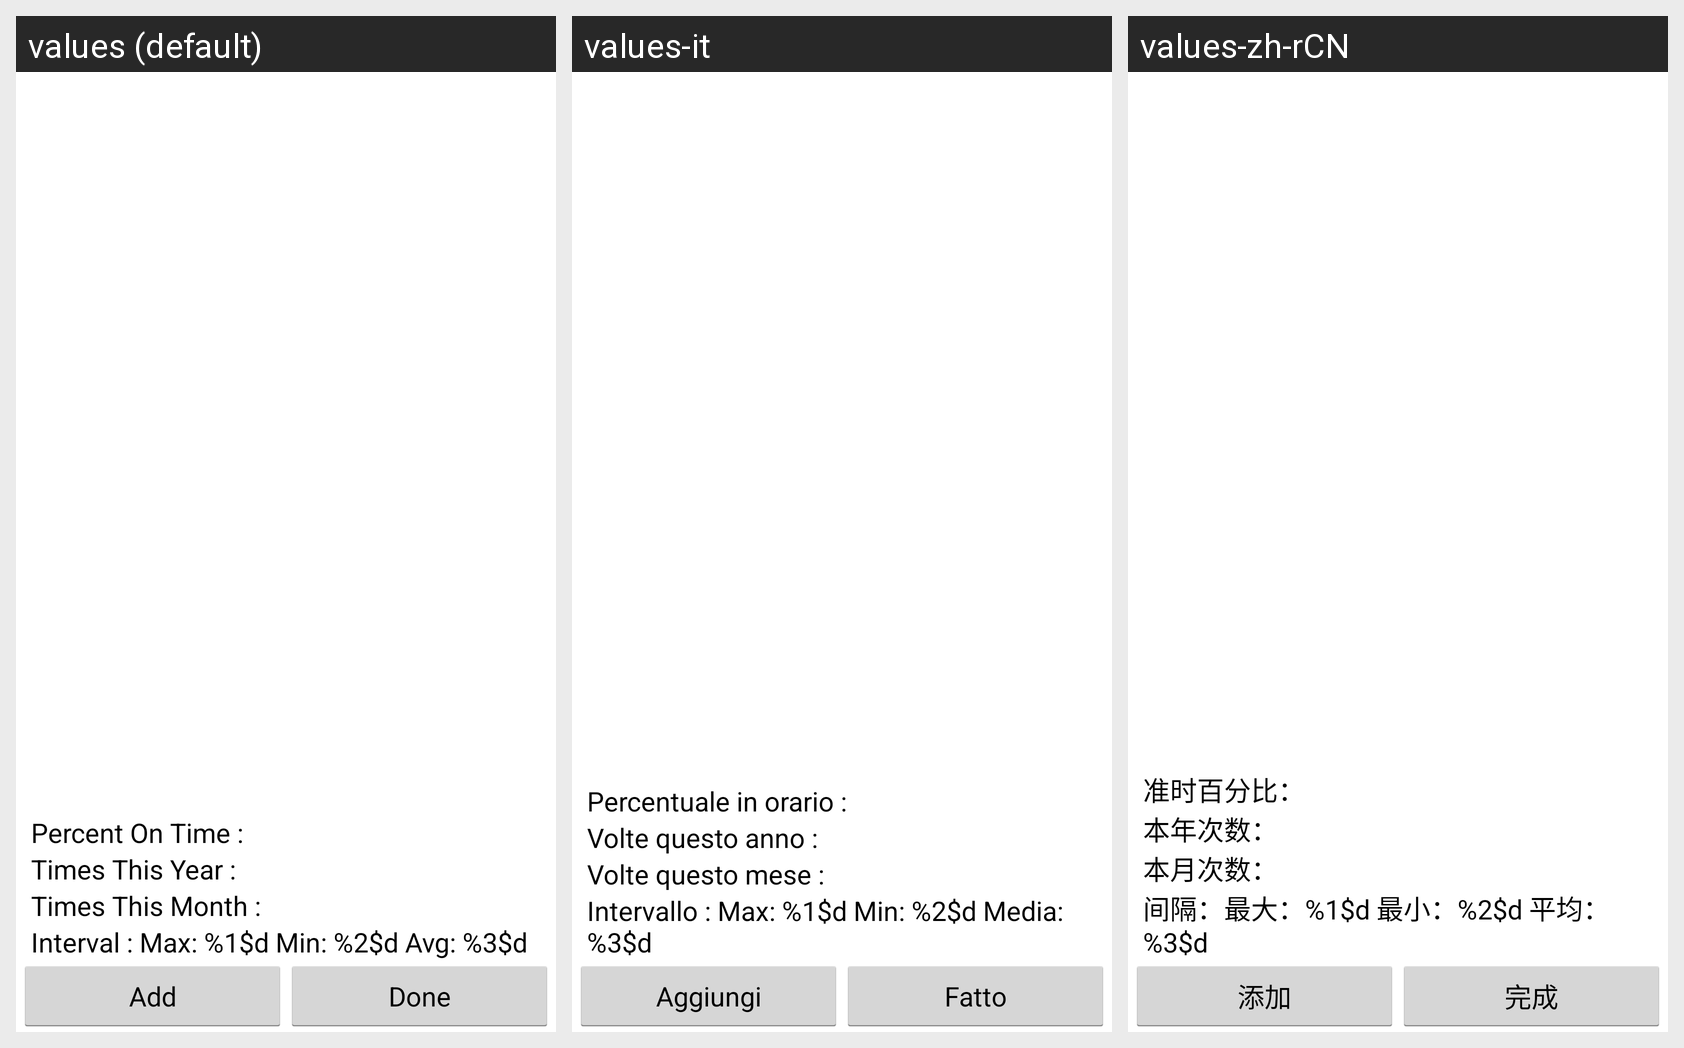

Locale-by-locale string values for the Android screen shown in this grid:
Android screen res/layout/history.xml rendered under 3 locales, left to right: values (default), values-it, values-zh-rCN. Device: Nexus 5 (rendered at 1080×1920; each locale shown at half size, 540×960, under a caption strip naming it); theme android:Theme.Holo.Light.
Other locales in the repository, not shown: values-de, values-es, values-fr, values-hi, values-pt, values-pt-rBR.
Strings drawn on this screen, with the default value and each locale's value (text and hints the layout hard-codes, and strings that could not be matched under every locale, appear in the picture but are not listed):

percent_on_time
  values: Percent On Time :
  values-it: Percentuale in orario :
  values-zh-rCN: 准时百分比：

times_this_year
  values: Times This Year :
  values-it: Volte questo anno :
  values-zh-rCN: 本年次数：

times_this_month
  values: Times This Month :
  values-it: Volte questo mese :
  values-zh-rCN: 本月次数：

interval
  values: Interval : Max: %1$d Min: %2$d Avg: %3$d
  values-it: Intervallo : Max: %1$d Min: %2$d Media: %3$d
  values-zh-rCN: 间隔：最大：%1$d 最小：%2$d 平均：%3$d

add
  values: Add
  values-it: Aggiungi
  values-zh-rCN: 添加

done
  values: Done
  values-it: Fatto
  values-zh-rCN: 完成
